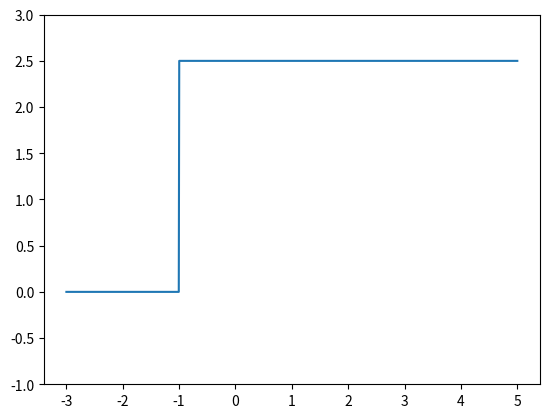

The matplotlib source for this figure:
import numpy as np
import matplotlib.pyplot as plt
def unit(t):
     r=np.where(t>-1.0,2.5,0.0)
     return r
t=np.linspace(-3.0,5.0,1000)
plt.ylim(-1.0,3.0)
plt.plot(t,unit(t))
plt.show()